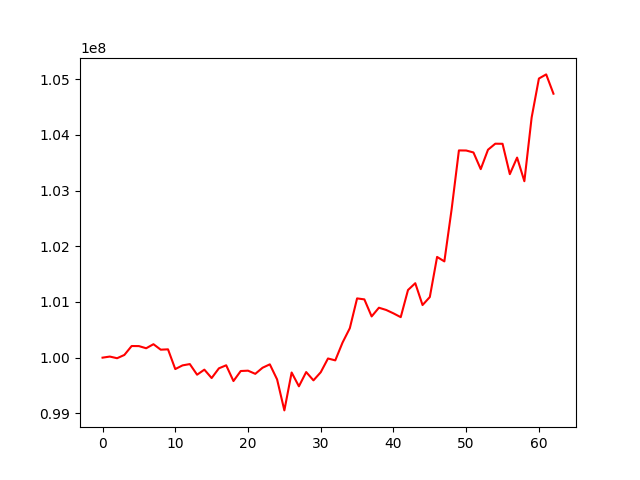

Source data for this figure (header and first rows):
, 0
0, 100000000
1, 100019524
2, 99989720
3, 100048454
4, 100208832
5, 100207576
6, 100168759
7, 100241553
8, 100143153
9, 100149467
10, 99794954
11, 99861157
12, 99884498
13, 99693640
14, 99784447
15, 99633466
16, 99808155
17, 99862992
18, 99579569
19, 99759928
20, 99766140
21, 99709242
22, 99818436
23, 99879724
24, 99609134
25, 99052465
26, 99733088
27, 99485114
28, 99741085
29, 99592026
30, 99737579
31, 99985150
32, 99951182
33, 100270815
34, 100529303
35, 101064356
36, 101046711
37, 100740526
38, 100896898
39, 100856717
40, 100795621
41, 100727401
42, 101214891
43, 101337281
44, 100944817
45, 101089003
46, 101809379
47, 101729193
48, 102666971
49, 103722583
50, 103721017
51, 103685909
52, 103386474
53, 103734989
54, 103843197
55, 103841784
56, 103296393
57, 103593910
58, 103169152
59, 104313097
... 3 more rows
